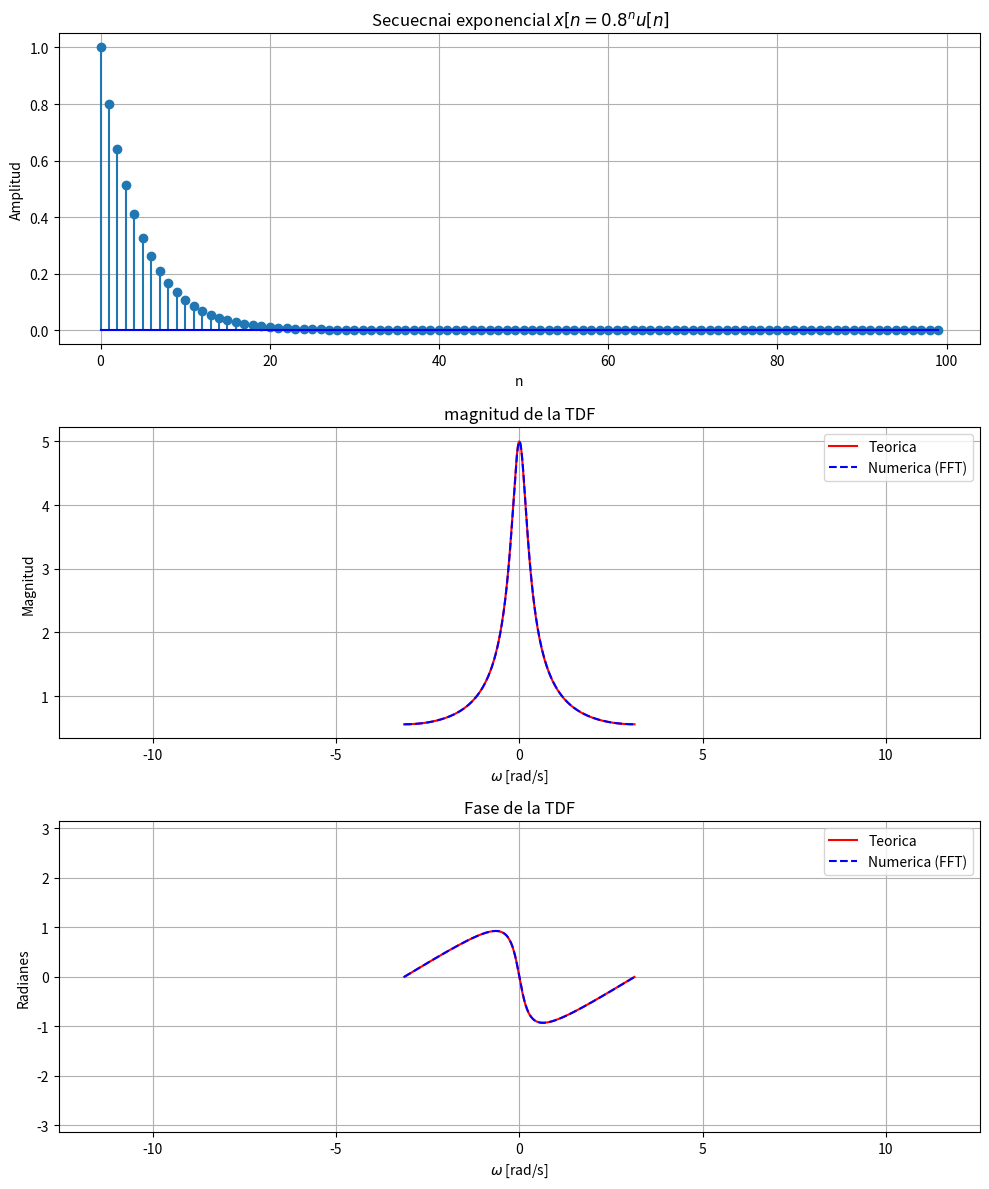

This figure's Python source:
import numpy as np
import matplotlib.pyplot as plt
from scipy.fft import fft, fftshift

#a<1 para que se cumpla
#ejemplo con a = 0.8
a = 0.8
N = 100
fft_size = 1024 #Tamaño de la transformada de fourier

#Creamos la secuencia exponencial.
n = np.arange (N)
x = a**n 

#Calcular la transformada de fourier
X = fftshift (fft(x, fft_size))
omega = np.linspace (-np.pi, np.pi, fft_size)
X_calculada = 1 / (1- a *np.exp(-1j*omega))

fig, (ax1, ax2, ax3) = plt.subplots(3, 1, figsize=(10, 12))


ax1.stem(n , x, basefmt = "b-")
ax1.set_title (f' Secuecnai exponencial $x[n = {a}^n u[n]$')
ax1.set_xlabel ('n')
ax1.set_ylabel('Amplitud')
ax1.grid(True)

ax2.plot(omega , np.abs(X_calculada), 'r-', label = 'Teorica')
ax2.plot (omega, np.abs(X)/ np.max(np.abs(X))*np.max(np.abs(X_calculada)), 'b--', label = 'Numerica (FFT)') 
ax2.set_title (f'magnitud de la TDF')
ax2.set_xlabel ('$\omega$ [rad/s]')
ax2.set_ylabel('Magnitud')
ax2.legend()
ax2.grid(True)
ax2.set_xlim([-4*np.pi, 4*np.pi])

#Grafica de la fase
ax3.plot(omega , np.angle(X_calculada), 'r-', label = 'Teorica')
ax3.plot (omega, np.angle(X),'b--', label = 'Numerica (FFT)') 
ax3.set_title (f'Fase de la TDF')
ax3.set_xlabel ('$\omega$ [rad/s]')
ax3.set_ylabel('Radianes')
ax3.legend()
ax3.grid(True)
ax3.set_xlim([-4*np.pi, 4*np.pi])
ax3.set_ylim([-np.pi, np.pi])

plt.tight_layout()
plt.show()